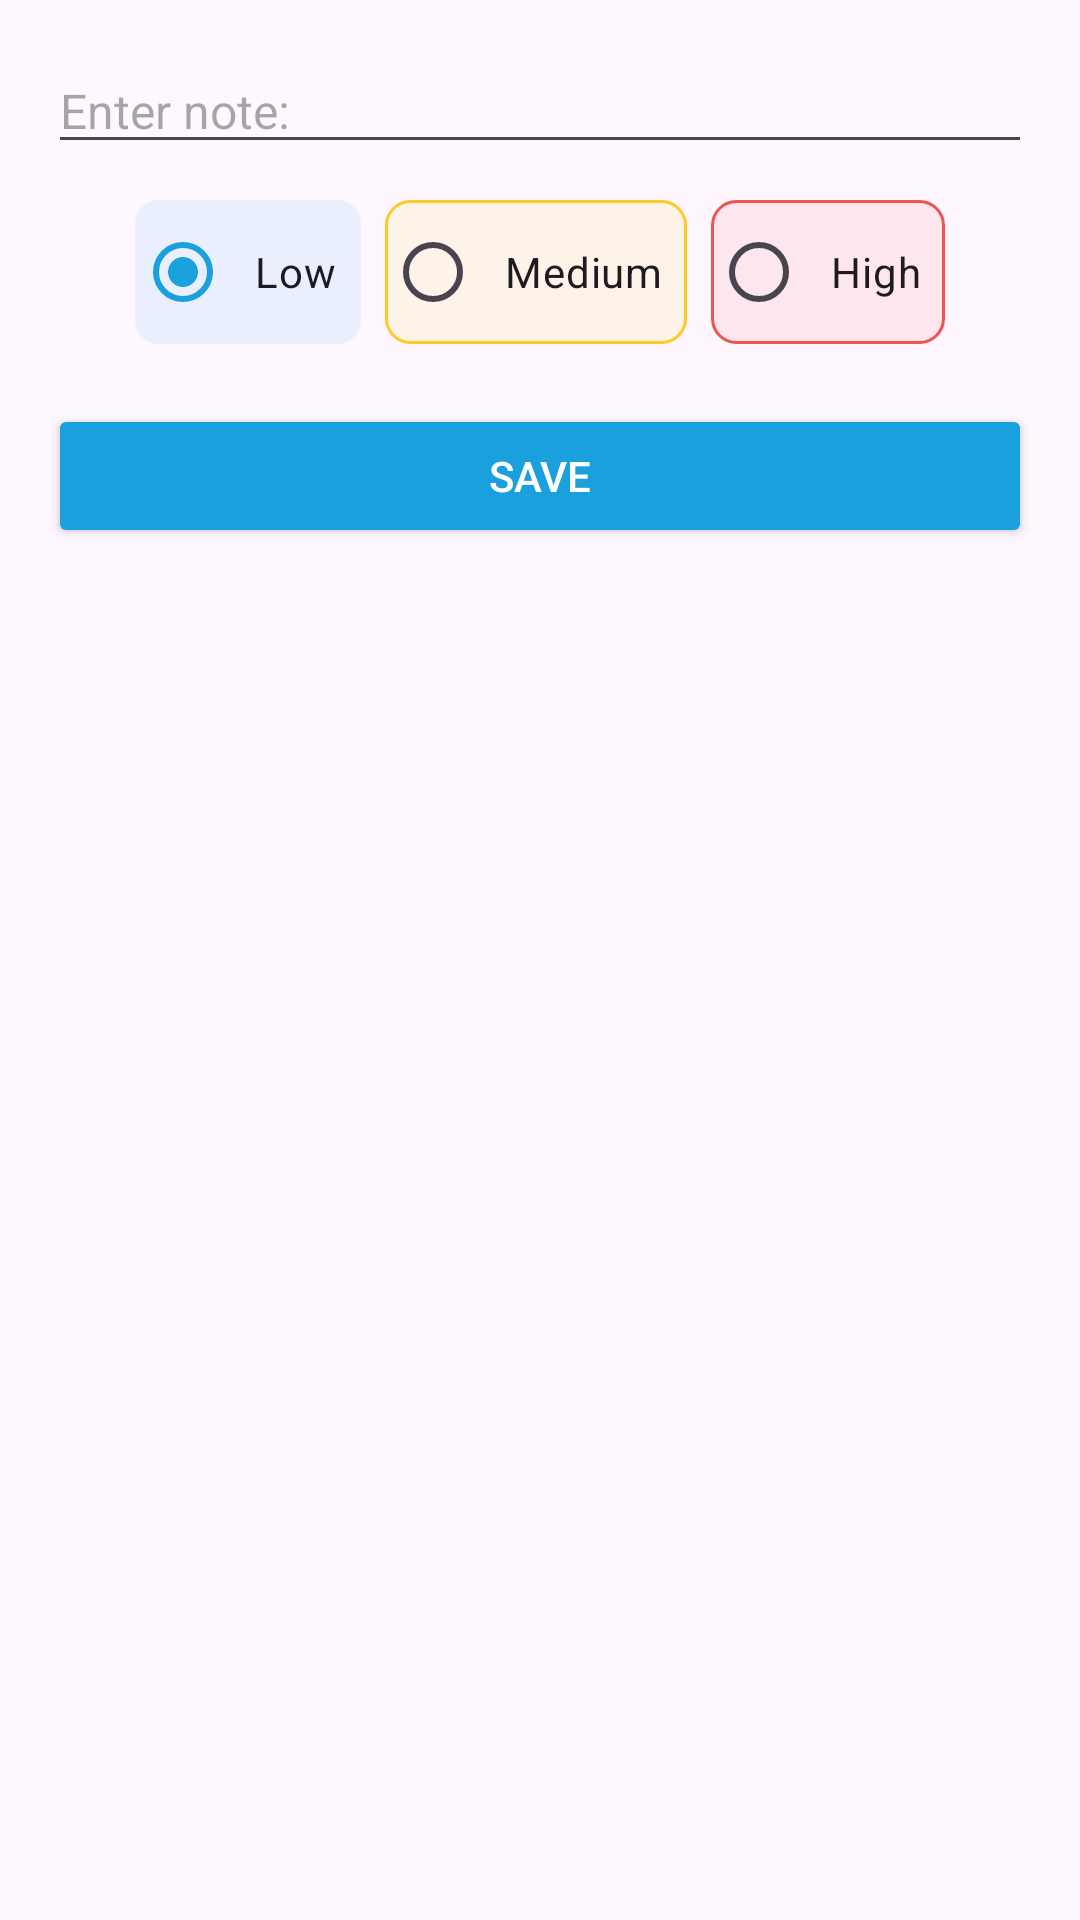

Layout XML and referenced resources for this Android screen:
<!-- AndroidManifest.xml: application theme Theme.TodoList -->
<!-- res/layout/activity_add_note.xml -->
<?xml version="1.0" encoding="utf-8"?>
<androidx.constraintlayout.widget.ConstraintLayout xmlns:android="http://schemas.android.com/apk/res/android"
    xmlns:app="http://schemas.android.com/apk/res-auto"
    xmlns:tools="http://schemas.android.com/tools"
    android:id="@+id/constraintAddNote"
    android:layout_width="match_parent"
    android:visibility="visible"
    android:layout_height="200dp"
    tools:context=".view.AddNoteActivity">

    <EditText
        android:id="@+id/editTextInputNote"
        android:layout_width="match_parent"
        android:layout_height="wrap_content"
        android:layout_margin="16dp"
        android:hint="Enter note: "
        android:textColor="@color/dark"
        android:textSize="16sp"
        app:layout_constraintTop_toTopOf="parent" />

    <RadioGroup
        android:id="@+id/radioGroupPriority"
        android:layout_width="match_parent"
        android:layout_height="wrap_content"
        android:layout_margin="8dp"
        android:gravity="center"
        android:orientation="horizontal"
        app:layout_constraintTop_toBottomOf="@+id/editTextInputNote">

        <RadioButton
            android:id="@+id/radioButtonLow"
            android:layout_width="wrap_content"
            android:layout_height="wrap_content"
            android:layout_margin="4dp"
            android:background="@drawable/rounded_blue_background"
            android:padding="8dp"
            android:checked="true"
            android:text="@string/low" />

        <RadioButton
            android:id="@+id/radioButtonMedium"
            android:layout_width="wrap_content"
            android:layout_height="wrap_content"
            android:layout_margin="4dp"
            android:background="@drawable/rounded_yellow_background"
            android:padding="8dp"
            android:text="@string/medium"
            android:textSize="14sp" />

        <RadioButton
            android:id="@+id/radioButtonHigh"
            android:layout_width="wrap_content"
            android:layout_height="wrap_content"
            android:layout_margin="4dp"
            android:background="@drawable/rounded_red_background"
            android:padding="8dp"
            android:text="@string/high" />
    </RadioGroup>

    <Button
        android:id="@+id/buttonSave"
        android:layout_width="match_parent"
        android:layout_height="wrap_content"
        android:layout_margin="16dp"
        android:layout_marginTop="228dp"
        android:backgroundTint="@color/saveButton"
        android:padding="8dp"
        android:text="@string/save"
        android:textAllCaps="true"
        android:textColor="@color/white"
        android:textSize="14dp"
        app:layout_constraintTop_toBottomOf="@+id/radioGroupPriority"
        tools:layout_editor_absoluteX="-23dp" />


</androidx.constraintlayout.widget.ConstraintLayout>
<!-- resources referenced by this layout -->
<resources>
  <color name="dark">#2B2B2B</color>
  <color name="saveButton">#1AA0DC</color>
  <color name="white">#FFFFFFFF</color>
  <!-- drawable rounded_blue_background (drawable) -->
  <?xml version="1.0" encoding="utf-8"?>
  <selector xmlns:android="http://schemas.android.com/apk/res/android">
      <item>
          <shape android:shape="rectangle">
              <solid android:color="@android:color/transparent"/>
  
  
  
              <corners
                  android:radius="8dp"
                  />
              <solid
                  android:color="#1A42A5F5" />
              <padding
                  android:left="16dp"
                  android:top="16dp"
                  android:right="16dp"
                  android:bottom="16dp" />
          </shape>
      </item>
  </selector>
  <!-- drawable rounded_red_background (drawable) -->
  <?xml version="1.0" encoding="utf-8"?>
  <selector xmlns:android="http://schemas.android.com/apk/res/android">
      <item>
          <shape android:shape="rectangle">
              <solid android:color="@android:color/transparent"/>
              <stroke
                  android:width="1dp"
                  android:color="@color/priorityRed" />
              <corners
                  android:radius="8dp"
                  />
  
              <solid
                  android:color="#1AEF5350" />
              <padding
                  android:left="16dp"
                  android:top="16dp"
                  android:right="16dp"
                  android:bottom="16dp" />
          </shape>
      </item>
  </selector>
  <!-- drawable rounded_yellow_background (drawable) -->
  <?xml version="1.0" encoding="utf-8"?>
  <selector xmlns:android="http://schemas.android.com/apk/res/android">
      <item>
          <shape android:shape="rectangle">
              <solid android:color="@android:color/transparent"/>
              <stroke
                  android:width="1dp"
                  android:color="@color/priorityYellow" />
              <corners
                  android:radius="8dp"
                  />
              <solid
                  android:color="#1AFFCA28" />
              <padding
                  android:left="16dp"
                  android:top="16dp"
                  android:right="16dp"
                  android:bottom="16dp" />
          </shape>
      </item>
  </selector>
  <string name="high">High</string>
  <string name="low">Low</string>
  <string name="medium">Medium</string>
  <string name="save">Save</string>
  <style name="Theme.TodoList" parent="Base.Theme.TodoList" />
  <color name="priorityRed">#EF5350</color>
  <color name="priorityYellow">#FFCA28</color>
  <style name="Base.Theme.TodoList" parent="Theme.Material3.DayNight.NoActionBar">
          
          
  
          
          <item name="colorPrimary">@color/dark_blue</item>
          
          <item name="colorPrimaryDark">#000000</item>
          
          <item name="colorAccent">@color/dark_blue</item>
          
      </style>
  <color name="dark_blue">#1AA0DC</color>
</resources>
